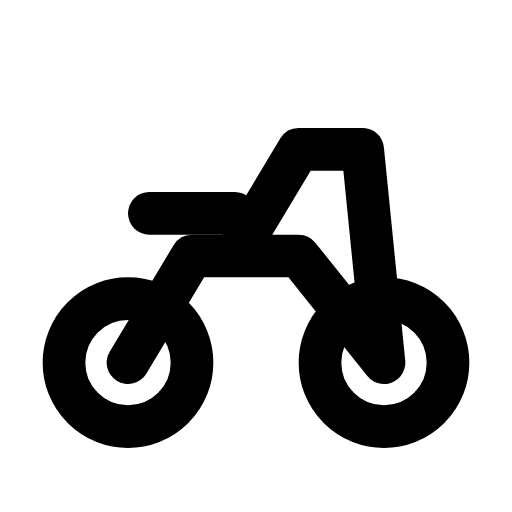
t = 0.00 s
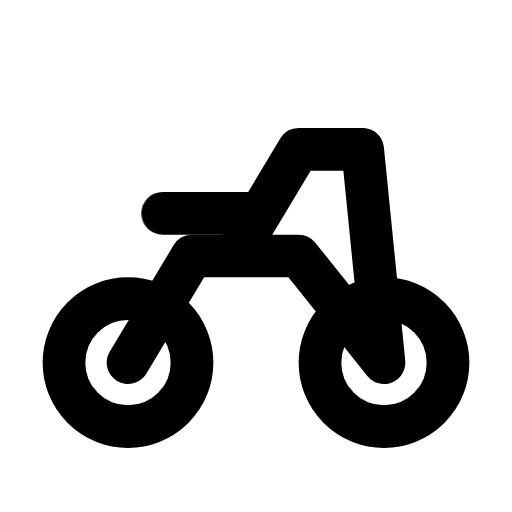
t = 0.38 s
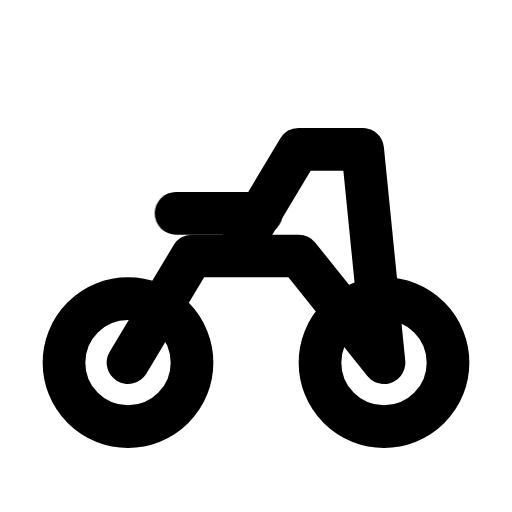
t = 0.77 s
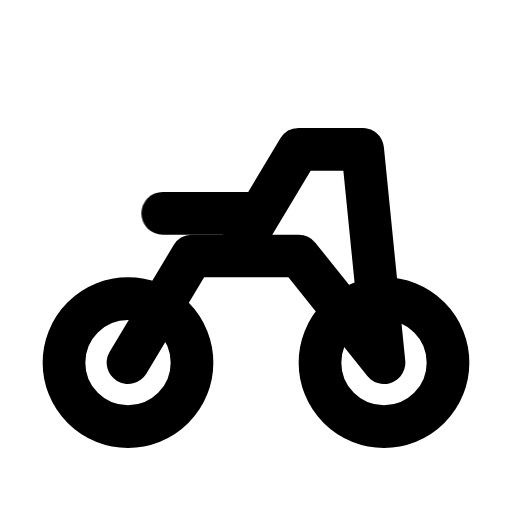
t = 1.25 s
t = 1.73 s: frame unchanged from t = 0.00 s, image omitted
t = 2.14 s: frame unchanged from t = 0.00 s, image omitted

The animated SVG that drew these frames (rendered in a browser with its animation timeline set to each time). Animation: 1 CSS @keyframes rule; one cycle of 2.55 s, repeats indefinitely.

<svg xmlns="http://www.w3.org/2000/svg" width="24" height="24" fill="none" stroke="currentColor" stroke-linecap="round" stroke-linejoin="round" stroke-width="2" viewBox="0 0 24 24">
    <!-- Generated by scripts/icon-expansion/generate.mjs -->
    <style>
        @media (prefers-reduced-motion: no-preference) {
            @keyframes ira-exp-nudge { 0%, 68%, 100% { transform: none; } 30% { transform: translateX(1.25px); } }
            [data-ira-motion="motorcycle"] { transform-box: fill-box; transform-origin: center; animation: ira-exp-nudge 2.55s ease-in-out -0s infinite; }
        }
    </style>
    <circle cx="6" cy="17" r="3"/><circle cx="18" cy="17" r="3"/><path d="M6 17l3-5h5l4 5m-7-5 3-5h3m0 0 1 10"/>
    <g data-ira-motion="motorcycle"><path d="M7 10h4"/></g>
</svg>
